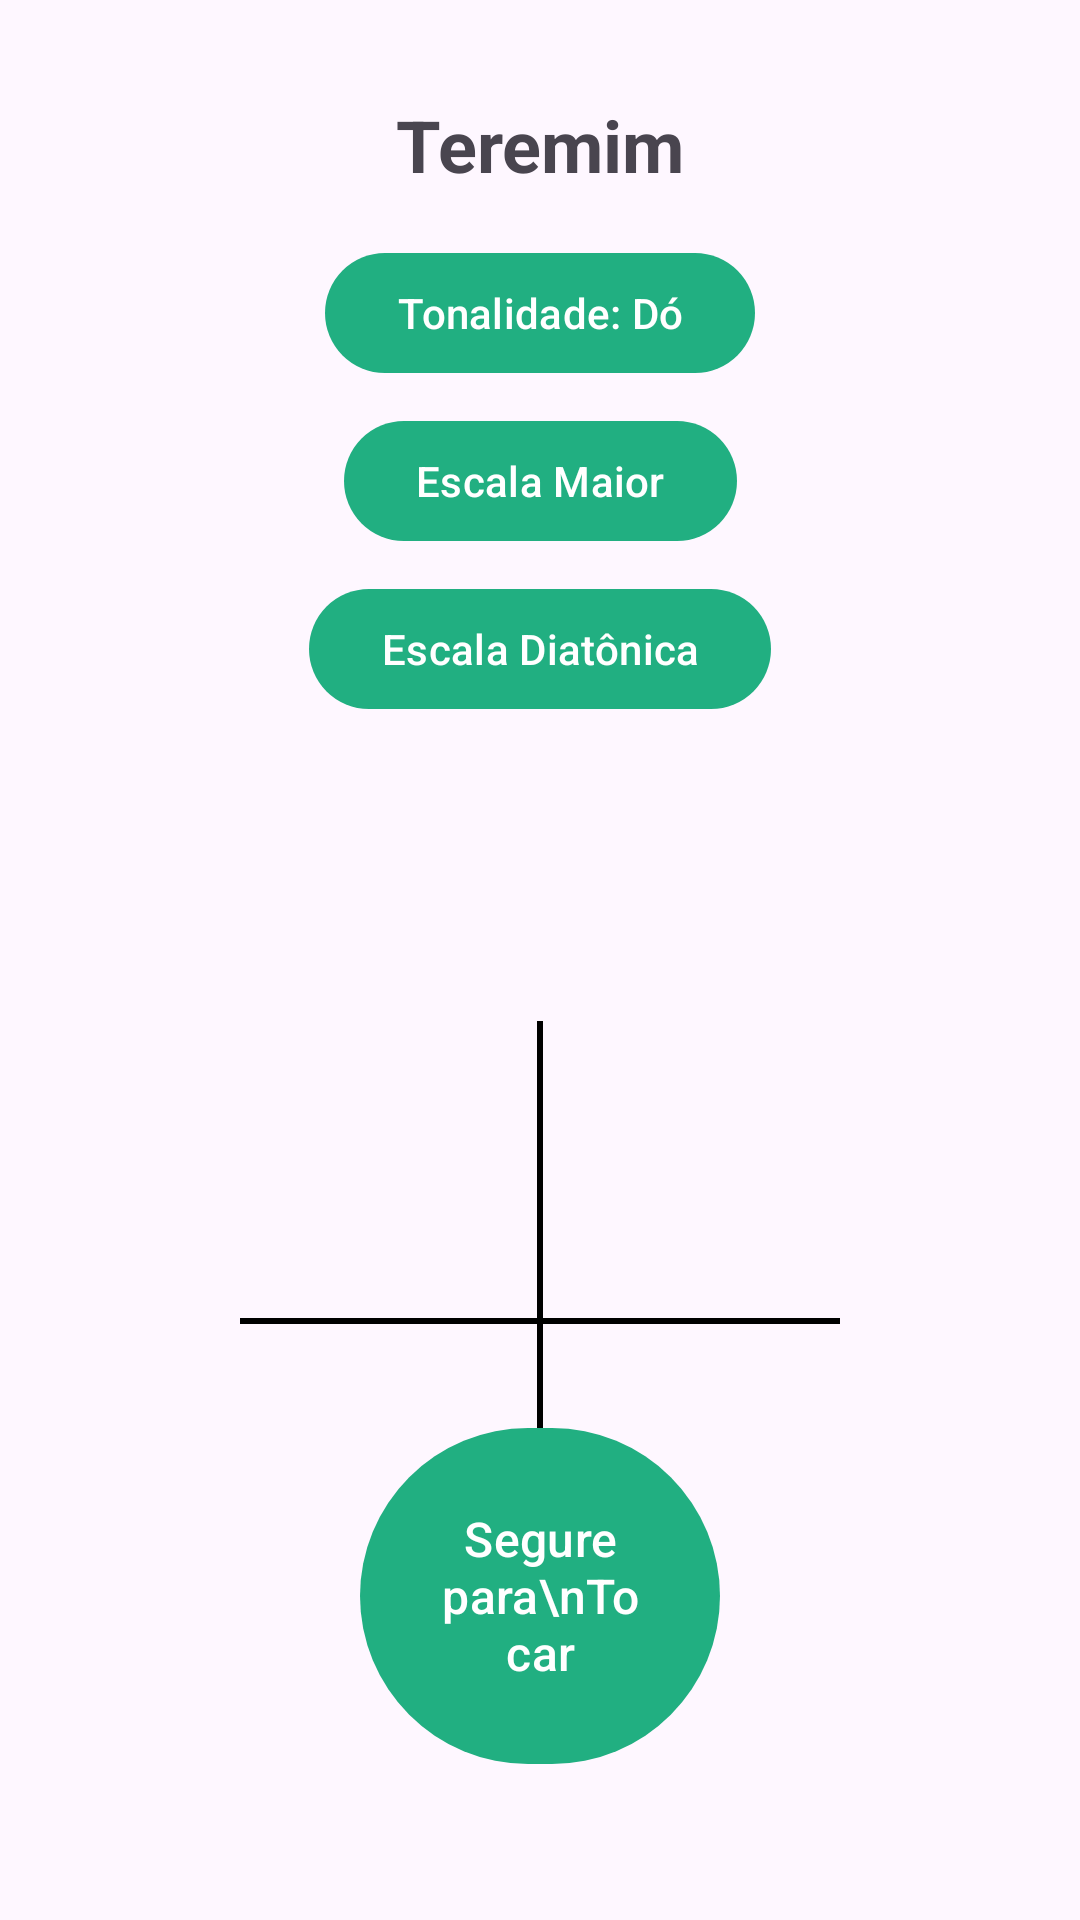

Here is an Android app screen rendered from its layout file. Give the layout XML and the strings, colors and styles it references.
<!-- AndroidManifest.xml: application theme Theme.Edu -->
<!-- res/layout/activity_teremim.xml -->
<?xml version="1.0" encoding="utf-8"?>
<androidx.constraintlayout.widget.ConstraintLayout xmlns:android="http://schemas.android.com/apk/res/android"
    xmlns:app="http://schemas.android.com/apk/res-auto"
    android:layout_width="match_parent"
    android:layout_height="match_parent"
    android:padding="16dp">

    <TextView
        android:id="@+id/titleTextView"
        android:layout_width="wrap_content"
        android:layout_height="wrap_content"
        android:text="Teremim"
        android:textSize="24sp"
        android:textStyle="bold"
        app:layout_constraintTop_toTopOf="parent"
        app:layout_constraintStart_toStartOf="parent"
        app:layout_constraintEnd_toEndOf="parent"
        android:layout_marginTop="16dp" />

    <com.google.android.material.button.MaterialButton
        android:id="@+id/keyButton"
        android:layout_width="wrap_content"
        android:layout_height="wrap_content"
        android:text="Tonalidade: Dó"
        android:layout_marginTop="16dp"
        app:layout_constraintTop_toBottomOf="@id/titleTextView"
        app:layout_constraintStart_toStartOf="parent"
        app:layout_constraintEnd_toEndOf="parent" />

    <com.google.android.material.button.MaterialButton
        android:id="@+id/scaleToggleButton"
        android:layout_width="wrap_content"
        android:layout_height="wrap_content"
        android:text="Escala Maior"
        android:layout_marginTop="8dp"
        app:layout_constraintTop_toBottomOf="@id/keyButton"
        app:layout_constraintStart_toStartOf="parent"
        app:layout_constraintEnd_toEndOf="parent" />

    <com.google.android.material.button.MaterialButton
        android:id="@+id/scaleTypeButton"
        android:layout_width="wrap_content"
        android:layout_height="wrap_content"
        android:text="Escala Diatônica"
        android:layout_marginTop="8dp"
        app:layout_constraintTop_toBottomOf="@id/scaleToggleButton"
        app:layout_constraintStart_toStartOf="parent"
        app:layout_constraintEnd_toEndOf="parent" />

    <View
        android:id="@+id/verticalLine"
        android:layout_width="2dp"
        android:layout_height="200dp"
        android:background="@android:color/black"
        app:layout_constraintTop_toBottomOf="@id/scaleTypeButton"
        app:layout_constraintBottom_toBottomOf="parent"
        app:layout_constraintStart_toStartOf="parent"
        app:layout_constraintEnd_toEndOf="parent"
        android:layout_marginTop="16dp" />

    <View
        android:id="@+id/horizontalLine"
        android:layout_width="200dp"
        android:layout_height="2dp"
        android:background="@android:color/black"
        app:layout_constraintTop_toBottomOf="@id/scaleTypeButton"
        app:layout_constraintBottom_toBottomOf="parent"
        app:layout_constraintStart_toStartOf="parent"
        app:layout_constraintEnd_toEndOf="parent"
        android:layout_marginTop="16dp" />

    <com.google.android.material.button.MaterialButton
        android:id="@+id/touchButton"
        android:layout_width="120dp"
        android:layout_height="120dp"
        android:text="Segure para\nTocar"
        android:textSize="16sp"
        android:layout_marginBottom="32dp"
        app:cornerRadius="60dp"
        app:layout_constraintBottom_toBottomOf="parent"
        app:layout_constraintStart_toStartOf="parent"
        app:layout_constraintEnd_toEndOf="parent" />

</androidx.constraintlayout.widget.ConstraintLayout>
<!-- resources referenced by this layout -->
<resources>
  <style name="Theme.Edu" parent="Base.Theme.Edu" />
  <style name="Base.Theme.Edu" parent="Theme.Material3.DayNight.NoActionBar">
          
          <item name="colorPrimary">@color/primaria</item>
          <item name="colorPrimaryVariant">@color/primaria_variacao</item>
  
          <item name="colorSecondary">@color/primaria</item>
  
      </style>
  <color name="primaria">#21AF81</color>
  <color name="primaria_variacao">#1B7156</color>
</resources>
